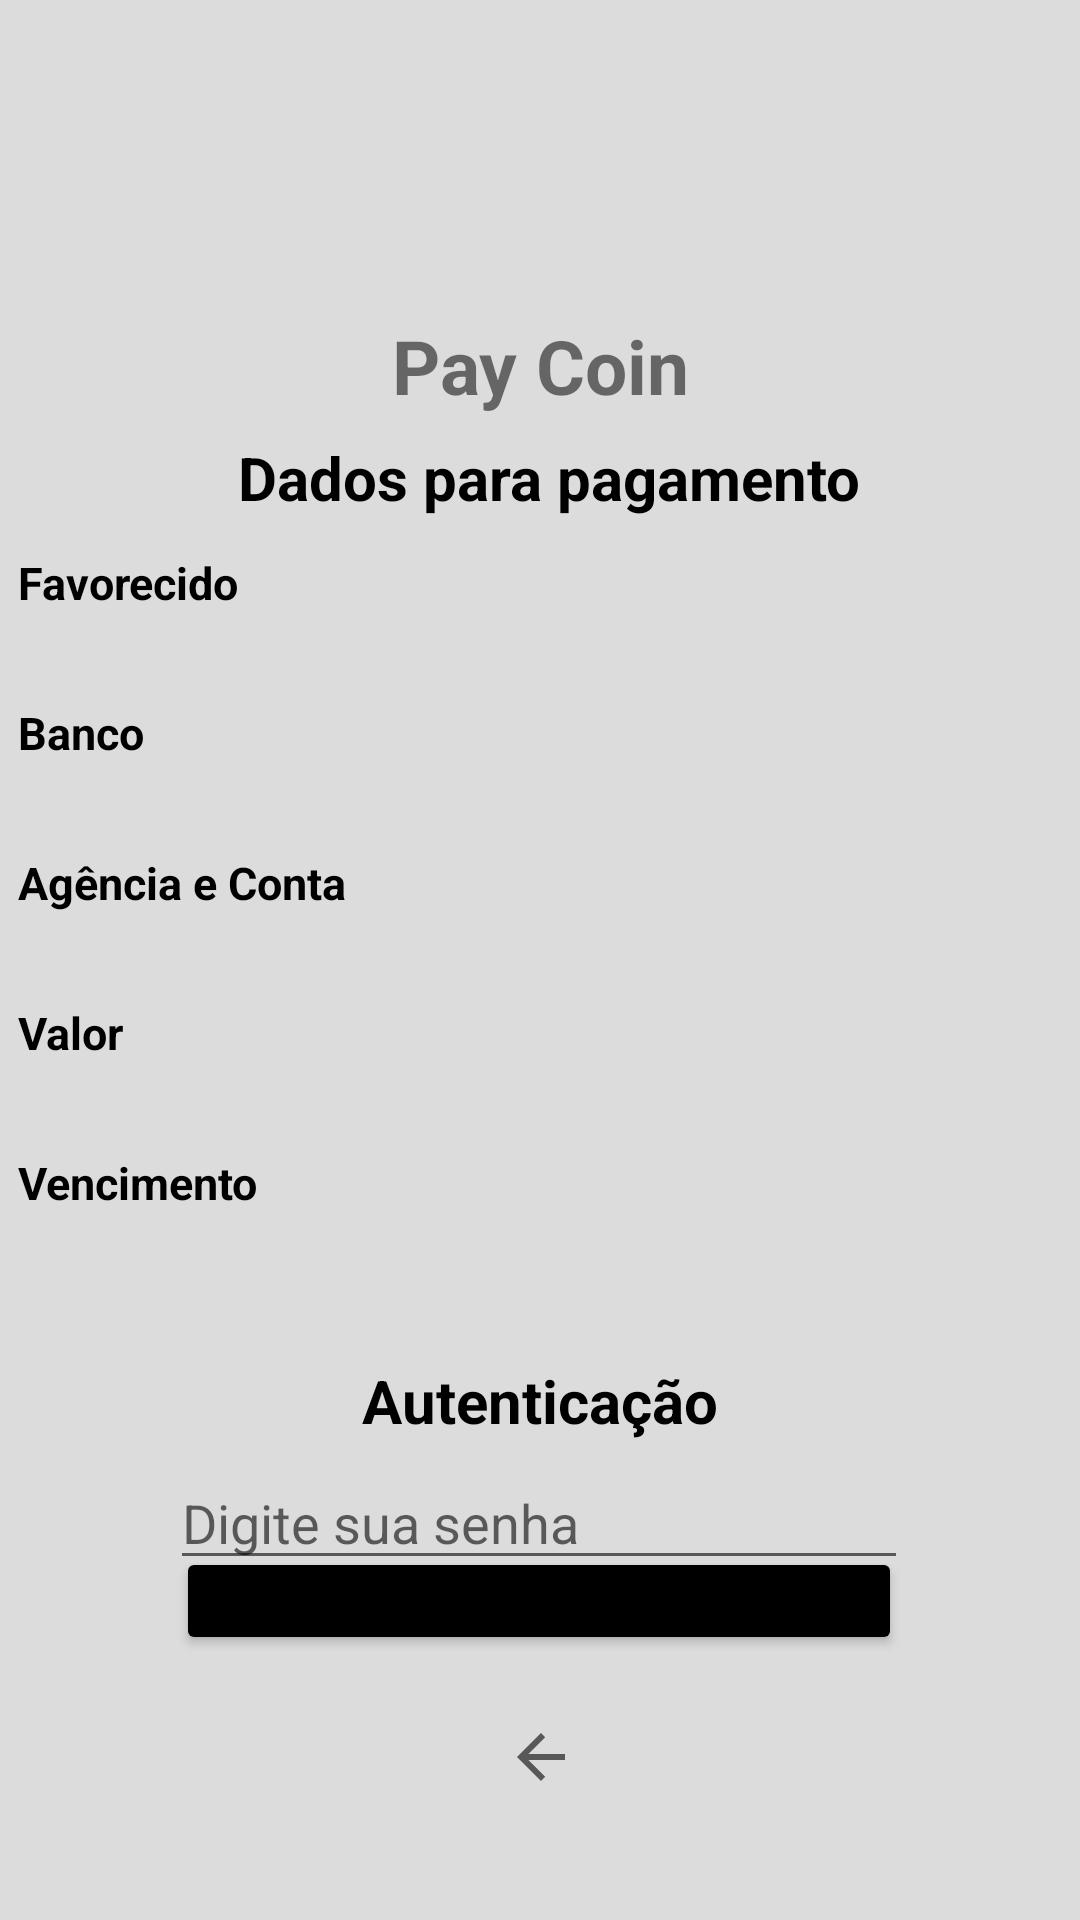

The Android layout XML behind this screen, and the referenced resources:
<!-- AndroidManifest.xml: application theme Theme.PayCoin -->
<!-- res/layout/activity_dados_transacao.xml -->
<?xml version="1.0" encoding="utf-8"?>
<androidx.constraintlayout.widget.ConstraintLayout xmlns:android="http://schemas.android.com/apk/res/android"
    xmlns:app="http://schemas.android.com/apk/res-auto"
    xmlns:tools="http://schemas.android.com/tools"
    android:layout_width="match_parent"
    android:layout_height="match_parent"
    android:background="#DCDCDC"
    tools:context=".pagar.DadosTransacao">


    <Button
        android:id="@+id/button_DadosTransacao_AutorizarPagamento"
        android:layout_width="242dp"
        android:layout_height="36dp"
        android:backgroundTint="@color/black"
        android:gravity="center"
        android:text="Autorizar Pagamento"
        android:textAlignment="center"
        android:textSize="15dp"
        android:textStyle="bold"
        app:layout_constraintBottom_toBottomOf="parent"
        app:layout_constraintEnd_toEndOf="parent"
        app:layout_constraintHorizontal_bias="0.497"
        app:layout_constraintStart_toStartOf="parent"
        app:layout_constraintTop_toTopOf="parent"
        app:layout_constraintVertical_bias="0.854" />

    <EditText
        android:id="@+id/editText_DadosPagamentos_Password"
        android:layout_width="246dp"
        android:layout_height="38dp"
        android:drawableStart="@drawable/ic_lock"
        android:hint="Digite sua senha"
        android:inputType="textPassword"
        app:layout_constraintBottom_toBottomOf="parent"
        app:layout_constraintEnd_toEndOf="parent"
        app:layout_constraintHorizontal_bias="0.496"
        app:layout_constraintStart_toStartOf="parent"
        app:layout_constraintTop_toBottomOf="@+id/autenticao"
        app:layout_constraintVertical_bias="0.054" />

    <ImageButton
        android:id="@+id/imageButton_DadosTransacao_VoltarTelaInicial"
        android:layout_width="27dp"
        android:layout_height="29dp"
        android:layout_marginBottom="40dp"
        android:background="#DCDCDC"
        app:layout_constraintBottom_toBottomOf="parent"
        app:layout_constraintEnd_toEndOf="parent"
        app:layout_constraintStart_toStartOf="parent"
        app:layout_constraintTop_toBottomOf="@+id/button_DadosTransacao_AutorizarPagamento"
        app:layout_constraintVertical_bias="1.0"
        app:srcCompat="?attr/actionModeCloseDrawable" />

    <TextView
        android:id="@+id/autenticao"
        android:layout_width="160dp"
        android:layout_height="29dp"
        android:text="Autenticação"
        android:textAlignment="center"
        android:textColor="@color/black"
        android:textSize="20dp"
        android:textStyle="bold"
        app:layout_constraintBottom_toTopOf="@+id/button_DadosTransacao_AutorizarPagamento"
        app:layout_constraintEnd_toEndOf="parent"
        app:layout_constraintHorizontal_bias="0.498"
        app:layout_constraintStart_toStartOf="parent"
        app:layout_constraintTop_toBottomOf="@+id/linearLayout10"
        app:layout_constraintVertical_bias="0.116" />

    <TextView
        android:id="@+id/textView_DadosPagamento"
        android:layout_width="402dp"
        android:layout_height="29dp"
        android:text="Dados para pagamento"
        android:textAlignment="center"
        android:textColor="@color/black"
        android:textSize="20dp"
        android:textStyle="bold"
        app:layout_constraintBottom_toTopOf="@+id/linearLayout10"
        app:layout_constraintEnd_toEndOf="parent"
        app:layout_constraintHorizontal_bias="0.444"
        app:layout_constraintStart_toStartOf="parent"
        app:layout_constraintTop_toTopOf="parent"
        app:layout_constraintVertical_bias="0.94" />

    <ImageView
        android:id="@+id/imageView_DadosPagamentos_Logo"
        android:layout_width="wrap_content"
        android:layout_height="120dp"
        app:layout_constraintBottom_toBottomOf="parent"
        app:layout_constraintEnd_toEndOf="parent"
        app:layout_constraintHorizontal_bias="1.0"
        app:layout_constraintStart_toStartOf="parent"
        app:layout_constraintTop_toTopOf="parent"
        app:layout_constraintVertical_bias="0.0"
        app:srcCompat="@drawable/logo" />

    <TextView

        android:id="@+id/textView_DadosTransacao_Titulo"
        android:layout_width="match_parent"
        android:layout_height="wrap_content"
        android:text="Pay Coin"
        android:textAlignment="center"
        android:textSize="25dp"
        android:textStyle="bold"
        app:layout_constraintBottom_toBottomOf="parent"
        app:layout_constraintEnd_toEndOf="parent"
        app:layout_constraintHorizontal_bias="0.0"
        app:layout_constraintStart_toStartOf="parent"
        app:layout_constraintTop_toTopOf="parent"
        app:layout_constraintVertical_bias="0.173" />

    <LinearLayout
        android:id="@+id/linearLayout10"
        android:layout_width="411dp"
        android:layout_height="265dp"
        android:orientation="vertical"
        app:layout_constraintBottom_toBottomOf="parent"
        app:layout_constraintEnd_toEndOf="parent"
        app:layout_constraintHorizontal_bias="0.0"
        app:layout_constraintStart_toStartOf="parent"
        app:layout_constraintTop_toBottomOf="@+id/textView_DadosTransacao_Titulo"
        app:layout_constraintVertical_bias="0.192">

        <TextView
            android:id="@+id/textView_DadosTransacao_Favorecido"
            android:layout_width="100dp"
            android:layout_height="25dp"
            android:paddingStart="6dp"
            android:text="Favorecido"
            android:textColor="@color/black"
            android:textSize="15dp"
            android:textStyle="bold" />

        <TextView
            android:id="@+id/textView_DadosTransacao_DadosFavorecido"
            android:layout_width="match_parent"
            android:layout_height="25dp"
            android:paddingStart="6dp" />

        <TextView
            android:id="@+id/textView_DadosTransacao_Banco"
            android:layout_width="135dp"
            android:layout_height="25dp"
            android:paddingStart="6dp"
            android:text="Banco"
            android:textColor="@color/black"
            android:textSize="15dp"
            android:textStyle="bold" />


        <TextView
            android:id="@+id/textView_DadosTransacao_DadosBanco"
            android:layout_width="match_parent"
            android:layout_height="25dp"
            android:paddingStart="6dp" />

        <TextView
            android:id="@+id/textView_DadosTransacao_AgenciaConta"
            android:layout_width="135dp"
            android:layout_height="25dp"
            android:paddingLeft="6dp"
            android:text="Agência e Conta"
            android:textColor="@color/black"
            android:textSize="15dp"
            android:textStyle="bold" />

        <TextView
            android:id="@+id/textView_DadosTransacao_DadosAgenciaConta"
            android:layout_width="match_parent"
            android:layout_height="25dp"
            android:paddingStart="6dp" />

        <TextView
            android:id="@+id/textView_DadosTransacao_Valor"
            android:layout_width="135dp"
            android:layout_height="25dp"
            android:paddingStart="6dp"
            android:text="Valor"
            android:textColor="@color/black"
            android:textSize="15dp"
            android:textStyle="bold" />

        <TextView
            android:id="@+id/textView_DadosTransacao_DadosValor"
            android:layout_width="match_parent"
            android:layout_height="25dp"
            android:paddingStart="6dp" />

        <TextView
            android:id="@+id/textView_DadosTransacao_Vencimento"
            android:layout_width="135dp"
            android:layout_height="25dp"
            android:paddingStart="6dp"
            android:text="Vencimento"
            android:textColor="@color/black"
            android:textSize="15dp"
            android:textStyle="bold" />

        <TextView
            android:id="@+id/textView_DadosTransacao_DadosVencimento"
            android:layout_width="match_parent"
            android:layout_height="25dp"
            android:paddingStart="6dp" />


    </LinearLayout>


</androidx.constraintlayout.widget.ConstraintLayout>
<!-- resources referenced by this layout -->
<resources>
  <color name="black">#FF000000</color>
  <style name="Theme.PayCoin" parent="Theme.MaterialComponents.DayNight.DarkActionBar">
          
          <item name="colorPrimary">@color/purple_500</item>
          <item name="colorPrimaryVariant">@color/black</item>
          <item name="colorOnPrimary">@color/white</item>
          
          <item name="colorSecondary">@color/teal_200</item>
          <item name="colorSecondaryVariant">@color/teal_700</item>
          <item name="colorOnSecondary">@color/black</item>
          
          <item name="android:statusBarColor" tools:targetApi="l">?attr/colorPrimaryVariant</item>
          
      </style>
  <color name="purple_500">#FF6200EE</color>
  <color name="white">#FFFFFFFF</color>
  <color name="teal_200">#FF03DAC5</color>
  <color name="teal_700">#FF018786</color>
</resources>
